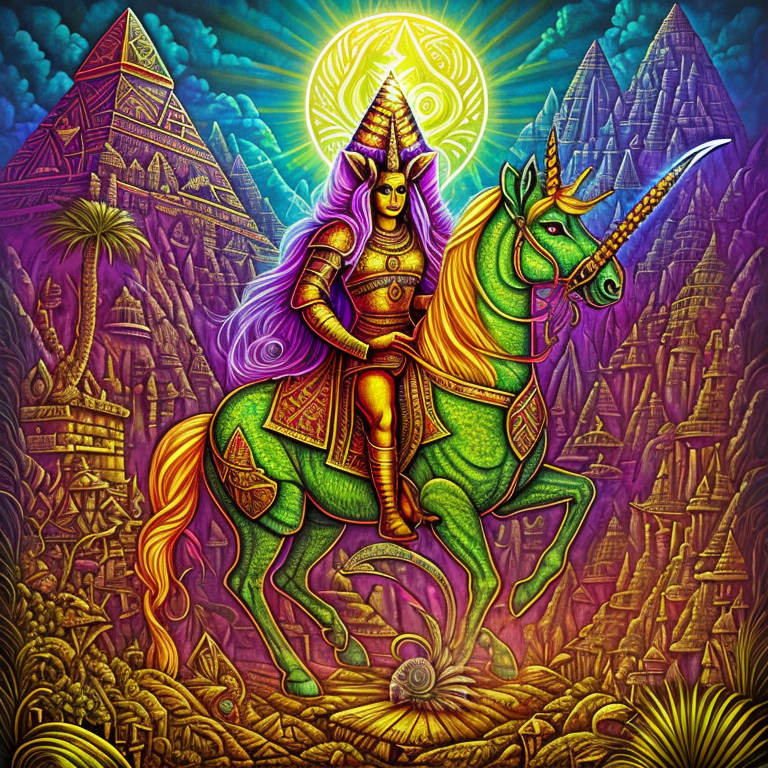
Generation parameters embedded in this image by AUTOMATIC1111 Stable Diffusion web UI or a fork of it (Forge, ...) (PNG 'parameters' text chunk):
psychedelic album art inspired by fantasy forest books, (the ring, the sword, and the unicorn), choose-you-own-adventure, traps and trolls, zork, atari, saturated colors, modern remastered, 16k, ultra-detailed, Style-Hamunaptra
Negative prompt: ((words)), (logo), Unspeakable-Horrors-16v, (conjoined), tiling, blurry, low-res, bad anatomy, flat picture, bad art, ((blurry)), duplicate, detached, logo, words, words, letters
Steps: 150, Sampler: Euler a, CFG scale: 7, Seed: 2088779050, Size: 768x768, Model hash: 4b70cf3f56, Model: JIM_TERUMODE_jimTERUMODE_version10
Template: psychedelic album art inspired by fantasy forest books, (the ring, the sword, and the unicorn), choose-you-own-adventure, traps and trolls, zork, atari, saturated colors, modern remastered, 16k, ultra-detailed, __pop__
Negative Template: __bad__, words, letters